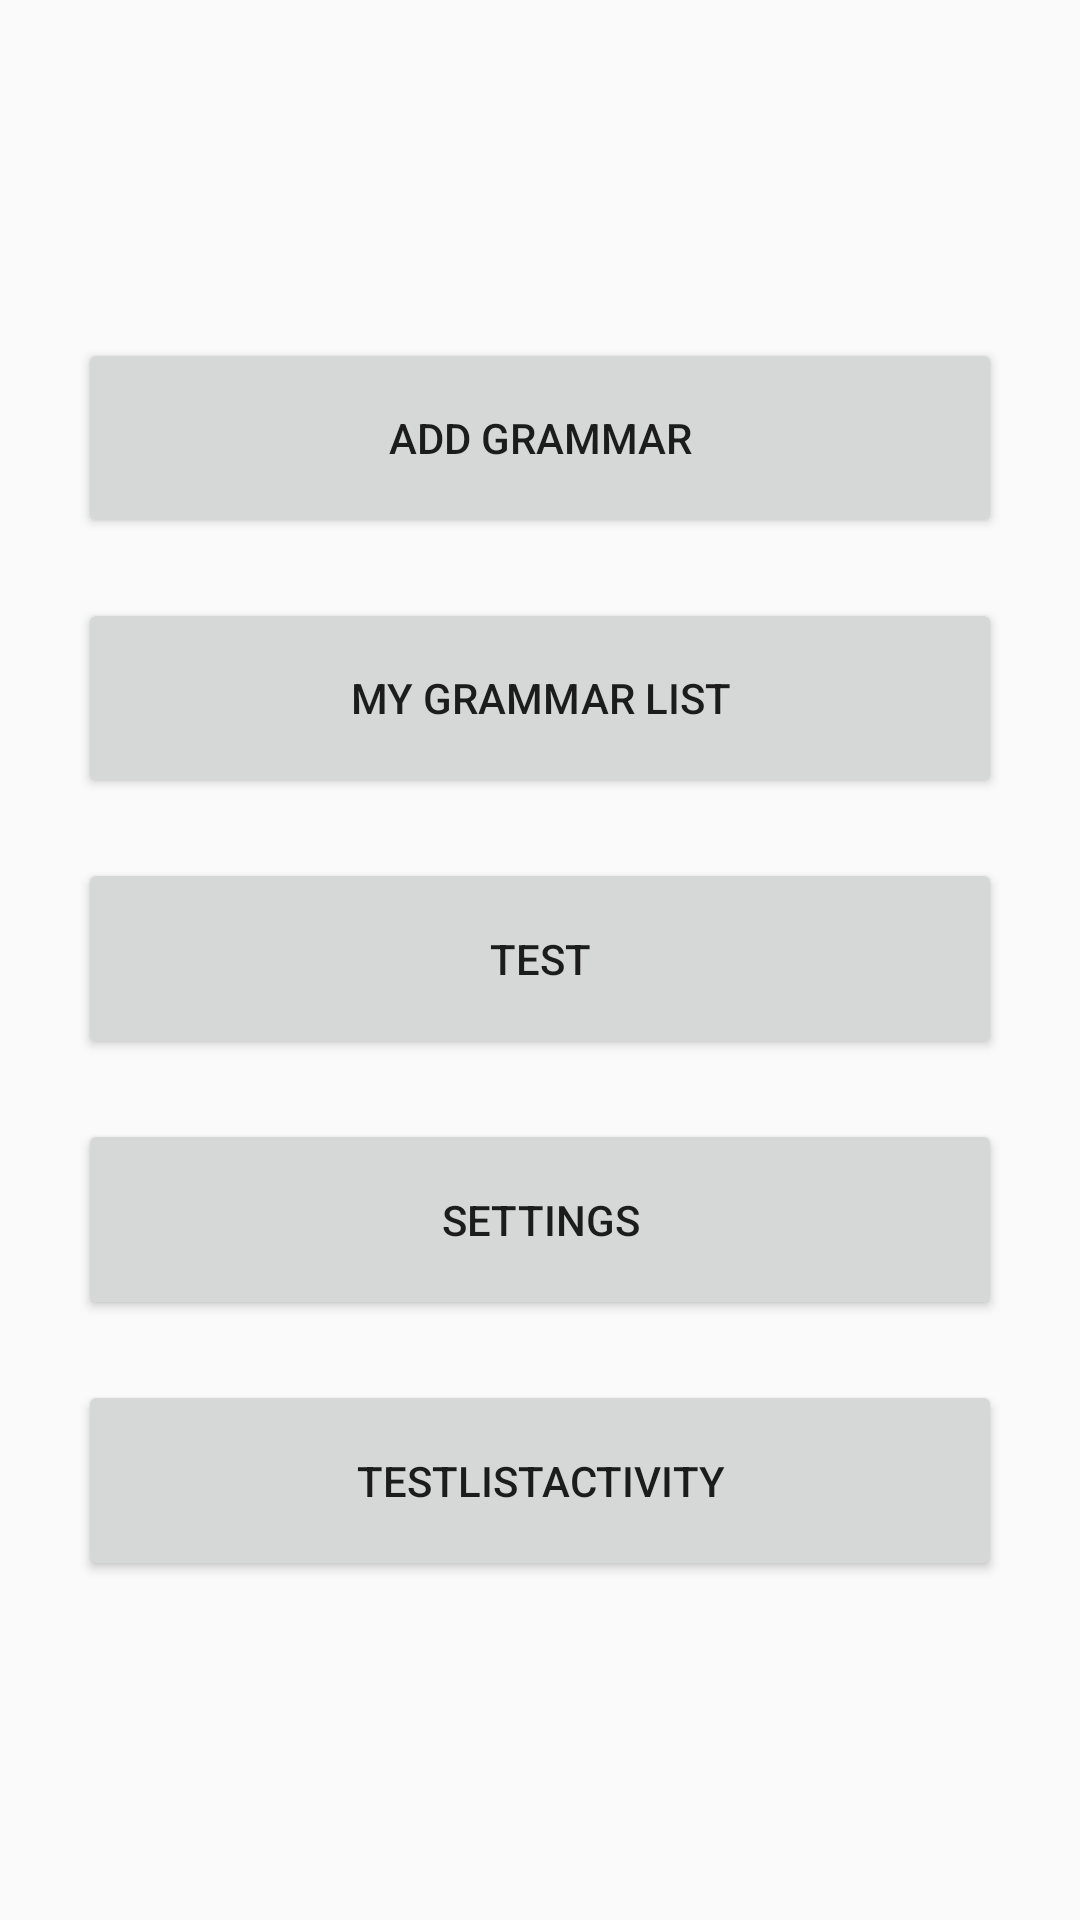

Here is an Android app screen rendered from its layout file. Give the layout XML and the strings, colors and styles it references.
<!-- AndroidManifest.xml: application theme AppTheme -->
<!-- res/layout/activity_main.xml -->
<LinearLayout xmlns:android="http://schemas.android.com/apk/res/android"
    xmlns:tools="http://schemas.android.com/tools"
    android:layout_width="match_parent"
    android:layout_height="match_parent"
    android:paddingBottom="@dimen/activity_vertical_margin"
    android:paddingLeft="@dimen/activity_horizontal_margin"
    android:paddingRight="@dimen/activity_horizontal_margin"
    android:paddingTop="@dimen/activity_vertical_margin"
    android:orientation="vertical"
    tools:context="com.loyid.grammarbook.MainActivity" >

    <LinearLayout 
        android:layout_width="match_parent"
        android:layout_height="0dp"
        android:layout_weight="1">
        
    </LinearLayout>
    
    <LinearLayout 
        android:layout_width="match_parent"
        android:layout_height="0dp"
        android:padding="10dp"
        android:layout_gravity="center"
        android:layout_weight="1">
    
        <Button
	        android:id="@+id/btn_main_add_grammar"
	        android:layout_width="match_parent"
	        android:layout_height="match_parent"
	        android:onClick="onMainButtonClick"
	        android:text="@string/add_grammar" />
        
    </LinearLayout>    

    <LinearLayout 
        android:layout_width="match_parent"
        android:layout_height="0dp"
        android:padding="10dp"
        android:layout_gravity="center"
        android:layout_weight="1">
        
	    <Button
	        android:id="@+id/btn_main_my_grammar_list"
	        android:layout_width="match_parent"
	        android:layout_height="match_parent"
	        android:onClick="onMainButtonClick"
	        android:text="@string/my_grammar_list" />
        
    </LinearLayout>
    
    <LinearLayout 
        android:layout_width="match_parent"
        android:layout_height="0dp"
        android:padding="10dp"
        android:layout_gravity="center"
        android:layout_weight="1">
	    
	    <Button
	        android:id="@+id/btn_main_test"
	        android:layout_width="match_parent"
	        android:layout_height="match_parent"
	        android:onClick="onMainButtonClick"
	        android:text="@string/test" />
        
    </LinearLayout>
    
    <LinearLayout 
        android:layout_width="match_parent"
        android:layout_height="0dp"
        android:padding="10dp"
        android:layout_gravity="center"
        android:layout_weight="1">
	    
	    <Button
	        android:id="@+id/btn_main_setting"
	        android:layout_width="match_parent"
	        android:layout_height="match_parent"
	        android:onClick="onMainButtonClick"
	        android:text="@string/setting" />
        
    </LinearLayout>
    
    <LinearLayout 
        android:layout_width="match_parent"
        android:layout_height="0dp"
        android:padding="10dp"
        android:layout_gravity="center"
        android:layout_weight="1">
	    
	    <Button
	        android:id="@+id/btn_main_pinned"
	        android:layout_width="match_parent"
	        android:layout_height="match_parent"
	        android:onClick="onMainButtonClick"
	        android:text="@string/title_activity_test_list" />
        
    </LinearLayout>
    
    <LinearLayout 
        android:layout_width="match_parent"
        android:layout_height="0dp"
        android:layout_weight="1">
        
    </LinearLayout>
    
</LinearLayout>
<!-- resources referenced by this layout -->
<resources>
  <dimen name="activity_horizontal_margin">16dp</dimen>
  <dimen name="activity_vertical_margin">16dp</dimen>
  <string name="add_grammar">Add Grammar</string>
  <string name="my_grammar_list">My Grammar List</string>
  <string name="setting">Settings</string>
  <string name="test">Test</string>
  <string name="title_activity_test_list">TestListActivity</string>
  <style name="AppTheme" parent="AppBaseTheme">
          
          <item name="list_item_height">?android:attr/listPreferredItemHeight</item>
          <item name="list_section_header_height">24dip</item>
          <item name="activated_background">@drawable/list_item_activated_background</item>
          <item name="section_header_background">@drawable/list_title_holo</item>
          <item name="list_item_divider">?android:attr/listDivider</item>
          <item name="list_item_padding_top">8dip</item>
          <item name="list_item_padding_right">0dip</item>
          <item name="list_item_padding_bottom">8dip</item>
          <item name="list_item_padding_left">0dip</item>
          <item name="list_item_line_gap">2dip</item>
          <item name="list_item_header_text_color">@color/people_app_theme_color</item>
          <item name="list_item_header_text_size">14sp</item>
          <item name="list_item_text_indent">@dimen/grammar_list_item_text_indent</item>
          <item name="list_item_header_height">30dip</item>
          <item name="list_item_header_underline_height">1dip</item>
          <item name="list_item_header_underline_color">@color/secondary_header_separator_color</item>&gt;
          <item name="list_item_grammars_count_text_color">@color/people_app_theme_color</item>
          <item name="list_item_grammars_count_text_size">12sp</item>
          <item name="list_item_header_text_indent">8dip</item>
      </style>
  <style name="AppBaseTheme" parent="Theme.AppCompat.Light">
          
      </style>
  <color name="people_app_theme_color">#363636</color>
  <dimen name="grammar_list_item_text_indent">8dip</dimen>
  <color name="secondary_header_separator_color">#D0D0D0</color>
</resources>
